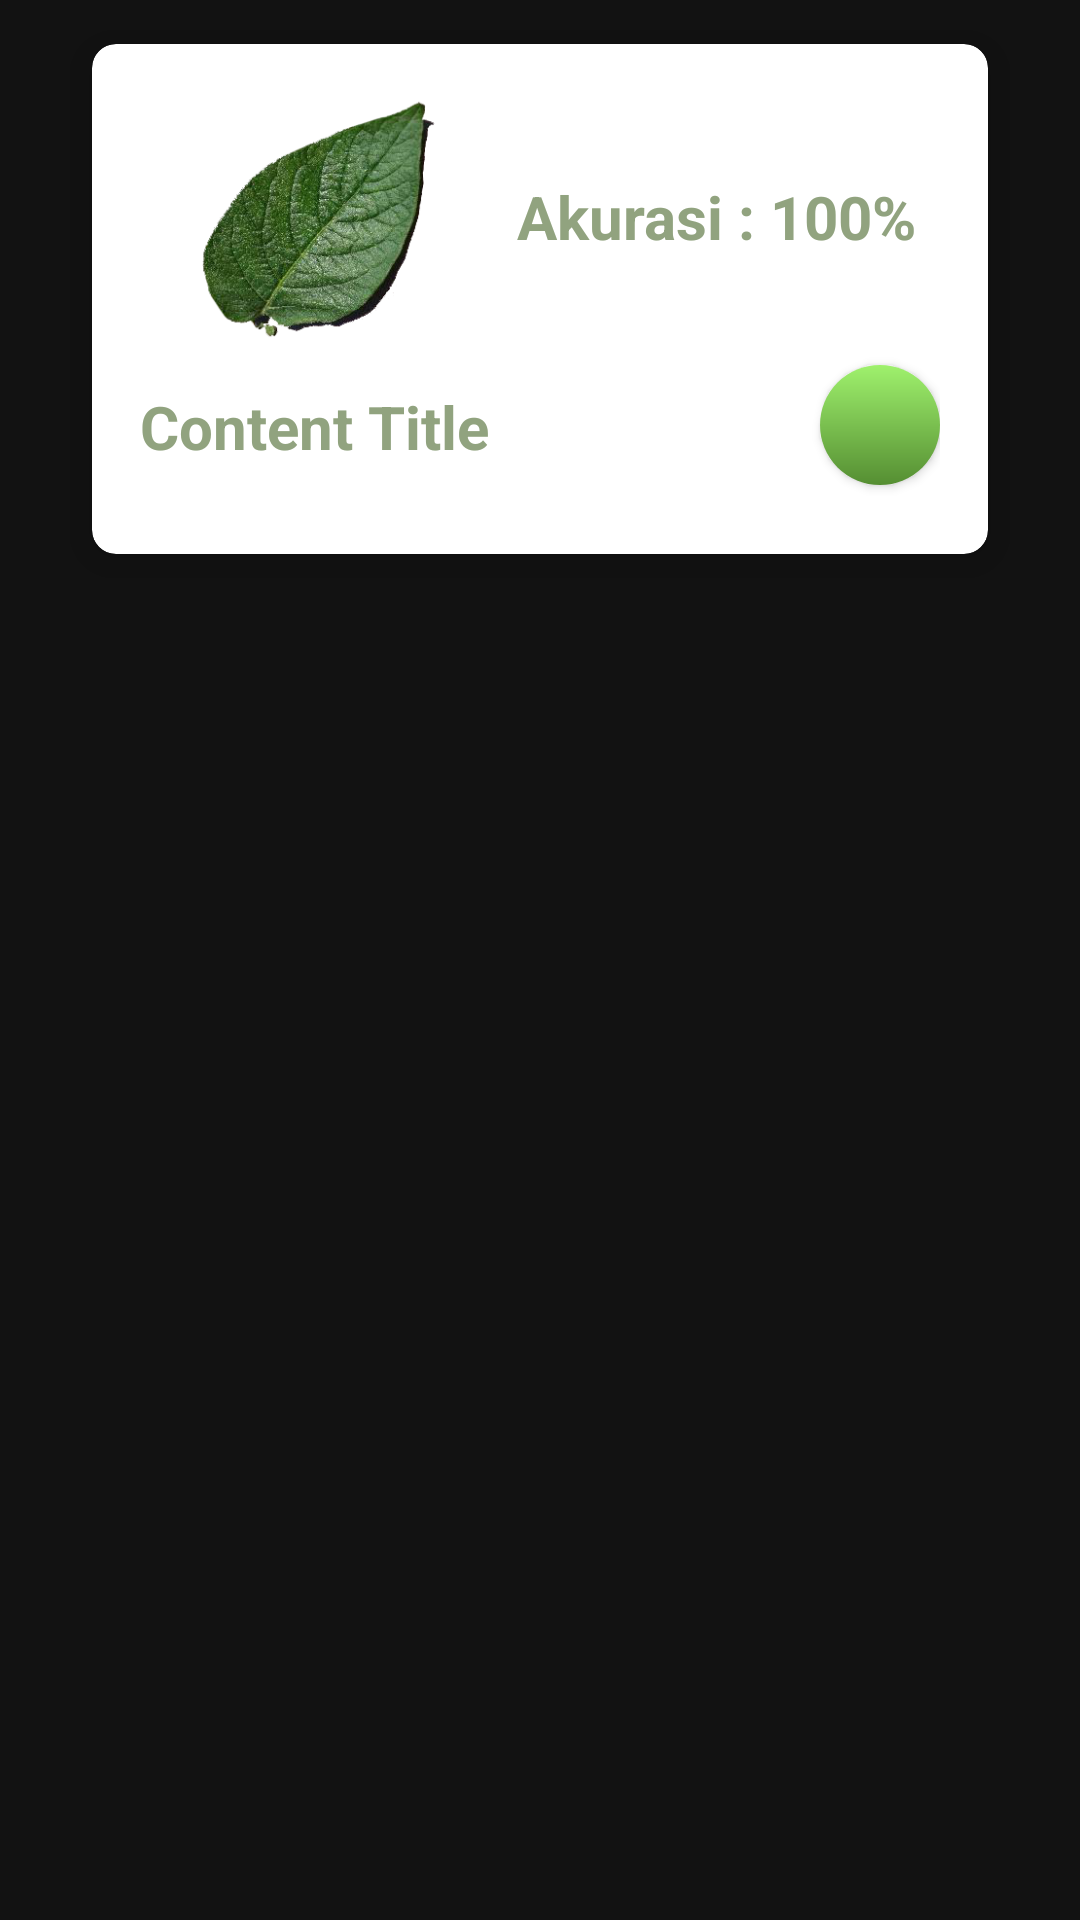

Produce the Android XML layout that renders to this screen, including the resource entries it uses.
<!-- AndroidManifest.xml: application theme Theme.PotatoGuard -->
<!-- res/layout/fragment_diagnosis.xml -->
<?xml version="1.0" encoding="utf-8"?>
<FrameLayout xmlns:android="http://schemas.android.com/apk/res/android"
    xmlns:tools="http://schemas.android.com/tools"
    android:layout_width="match_parent"
    android:layout_height="match_parent"
    xmlns:app="http://schemas.android.com/apk/res-auto"
    tools:context=".Diagnosis">


    <com.google.android.material.card.MaterialCardView
        android:layout_width="match_parent"
        android:layout_height="wrap_content"
        app:cardBackgroundColor="@color/white"
        android:layout_marginHorizontal="20dp"
        app:cardCornerRadius="8dp"
        app:cardElevation="8dp"
        app:cardUseCompatPadding="true">

        <androidx.constraintlayout.widget.ConstraintLayout
            android:layout_width="match_parent"
            android:layout_height="170dp"
            android:padding="16dp">

            <ImageView
                android:id="@+id/diagnosisImageView"
                android:layout_width="118dp"
                android:layout_height="83dp"
                android:scaleType="fitCenter"
                android:src="@drawable/sehat"
                app:layout_constraintStart_toStartOf="parent"
                app:layout_constraintTop_toTopOf="parent" />

            <TextView
                android:id="@+id/akurasiTextView"
                android:layout_width="wrap_content"
                android:layout_height="83dp"
                android:gravity="center_vertical"
                android:text="Akurasi : 100%"
                android:textColor="@color/light_green"
                android:textSize="20sp"
                android:textStyle="bold"
                app:layout_constraintEnd_toEndOf="parent"
                app:layout_constraintStart_toEndOf="@+id/diagnosisImageView"
                app:layout_constraintTop_toTopOf="parent" />

            <TextView
                android:id="@+id/titleContentTextView"
                android:layout_width="wrap_content"
                android:layout_height="wrap_content"
                android:text="Content Title"
                android:textStyle="bold"
                android:textSize="20sp"
                android:textColor="@color/light_green"
                app:layout_constraintTop_toBottomOf="@id/diagnosisImageView"
                app:layout_constraintStart_toStartOf="parent"
                android:layout_marginTop="15dp"
                android:gravity="start" />

            <androidx.appcompat.widget.AppCompatButton
                android:id="@+id/buttonDiagnosis"
                android:layout_width="40dp"
                android:layout_height="40dp"
                android:layout_marginTop="8dp"
                android:background="@drawable/gradient_button_background"
                android:drawablePadding="0dp"
                android:gravity="center"
                android:paddingLeft="8dp"
                app:layout_constraintEnd_toEndOf="parent"
                app:layout_constraintTop_toBottomOf="@id/diagnosisImageView"
                android:drawableStart="@drawable/arrow" />

        </androidx.constraintlayout.widget.ConstraintLayout>

    </com.google.android.material.card.MaterialCardView>
</FrameLayout>
<!-- resources referenced by this layout -->
<resources>
  <color name="light_green">#91A37F</color>
  <color name="white">#FFFFFFFF</color>
  <!-- drawable gradient_button_background (drawable) -->
  <?xml version="1.0" encoding="utf-8"?>
  <shape xmlns:android="http://schemas.android.com/apk/res/android">
      <gradient
          android:startColor="#9FF16D"
          android:endColor="#558E32"
          android:angle="200"
          />
      <corners android:radius="360dp"/>
  </shape>
  <!-- drawable sehat: png bitmap (drawable, 104128 bytes) -->
  <style name="Theme.PotatoGuard" parent="Base.Theme.PotatoGuard" />
  <style name="Base.Theme.PotatoGuard" parent="Theme.MaterialComponents.NoActionBar">
          
          
          <item name="android:windowFullscreen">false</item>
          
          <item name="android:statusBarColor">@android:color/transparent</item>
      </style>
</resources>
